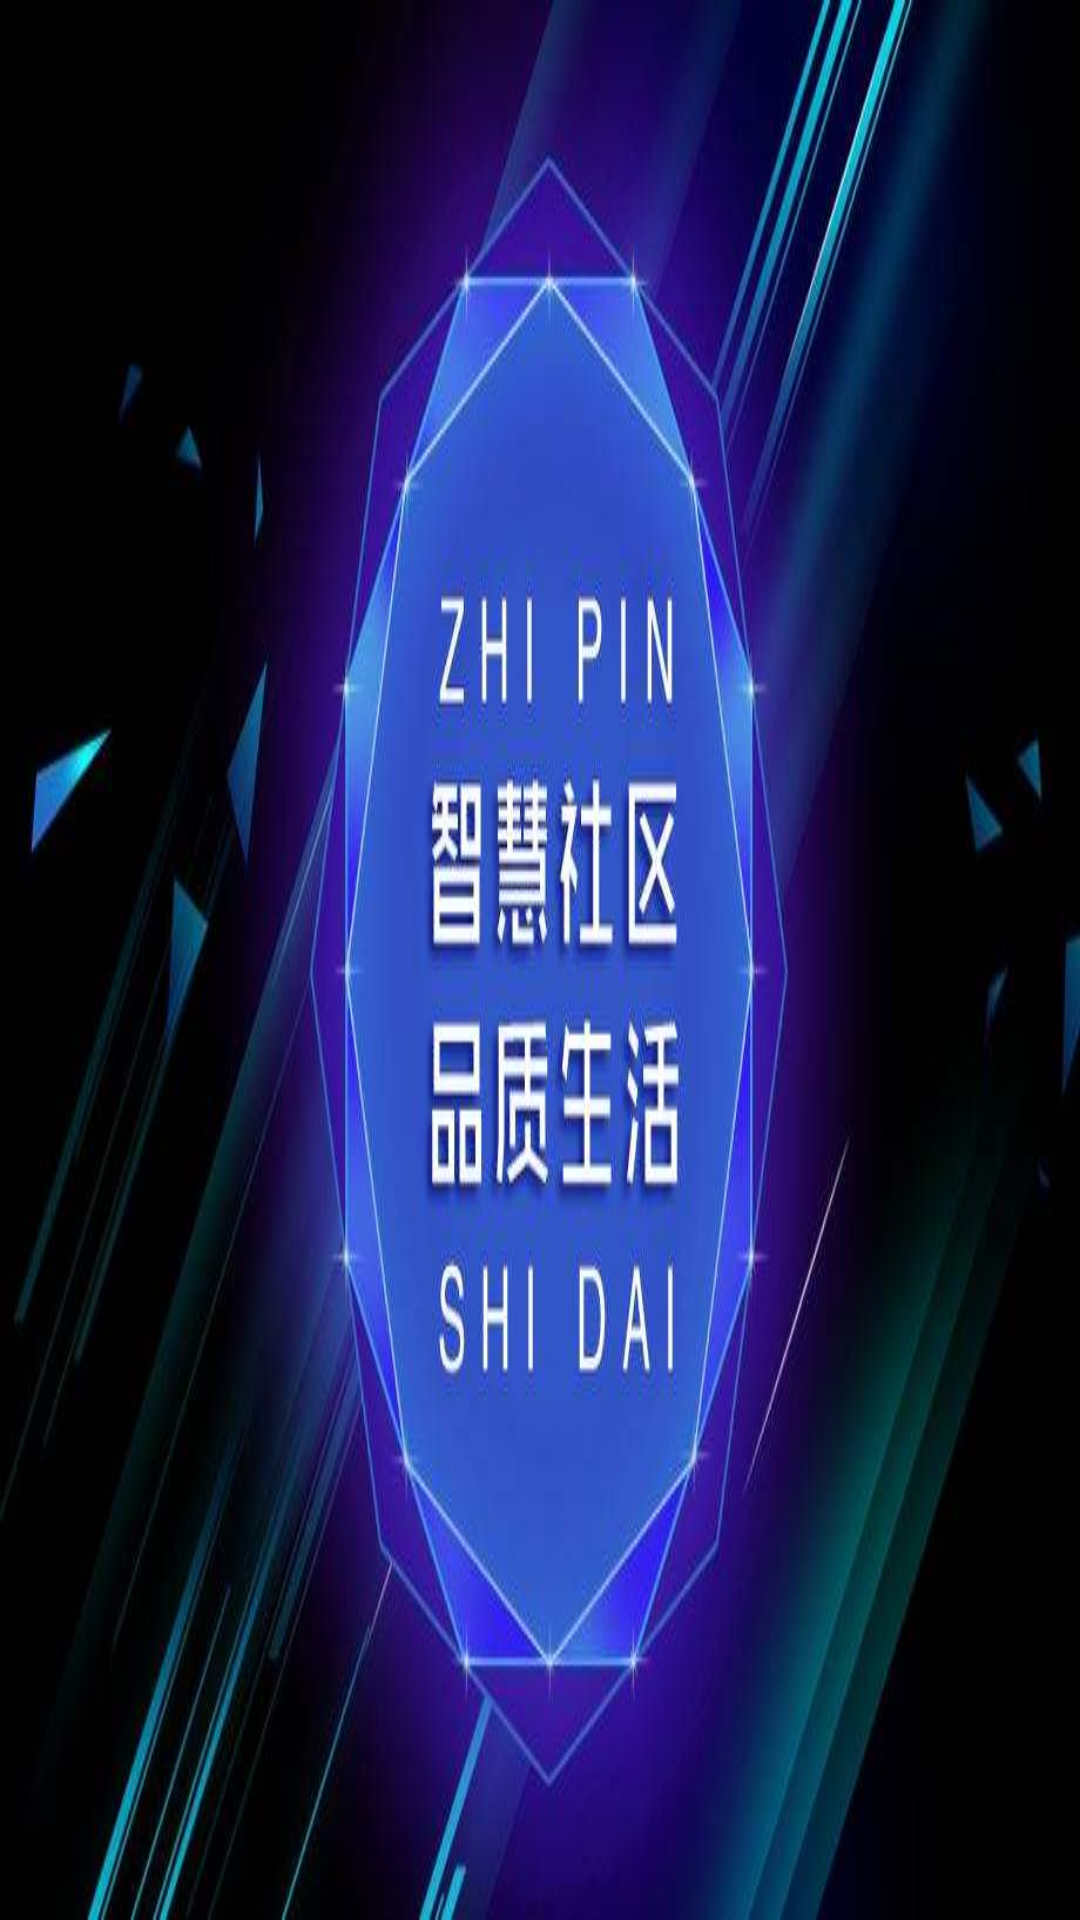

Layout XML and referenced resources for this Android screen:
<!-- AndroidManifest.xml: application theme AppTheme -->
<!-- res/layout/activity_splash.xml -->
<?xml version="1.0" encoding="utf-8"?>
<android.support.constraint.ConstraintLayout
    xmlns:android="http://schemas.android.com/apk/res/android" android:layout_width="match_parent"
    android:layout_height="match_parent">
    <LinearLayout xmlns:android="http://schemas.android.com/apk/res/android"
        android:layout_width="match_parent"
        android:layout_height="match_parent"
        android:background="@drawable/timg">

    </LinearLayout>
</android.support.constraint.ConstraintLayout>
<!-- resources referenced by this layout -->
<resources>
  <!-- drawable timg: jpg bitmap (drawable, 38534 bytes) -->
  <style name="AppTheme" parent="Theme.AppCompat.Light.DarkActionBar">
          
      </style>
</resources>
